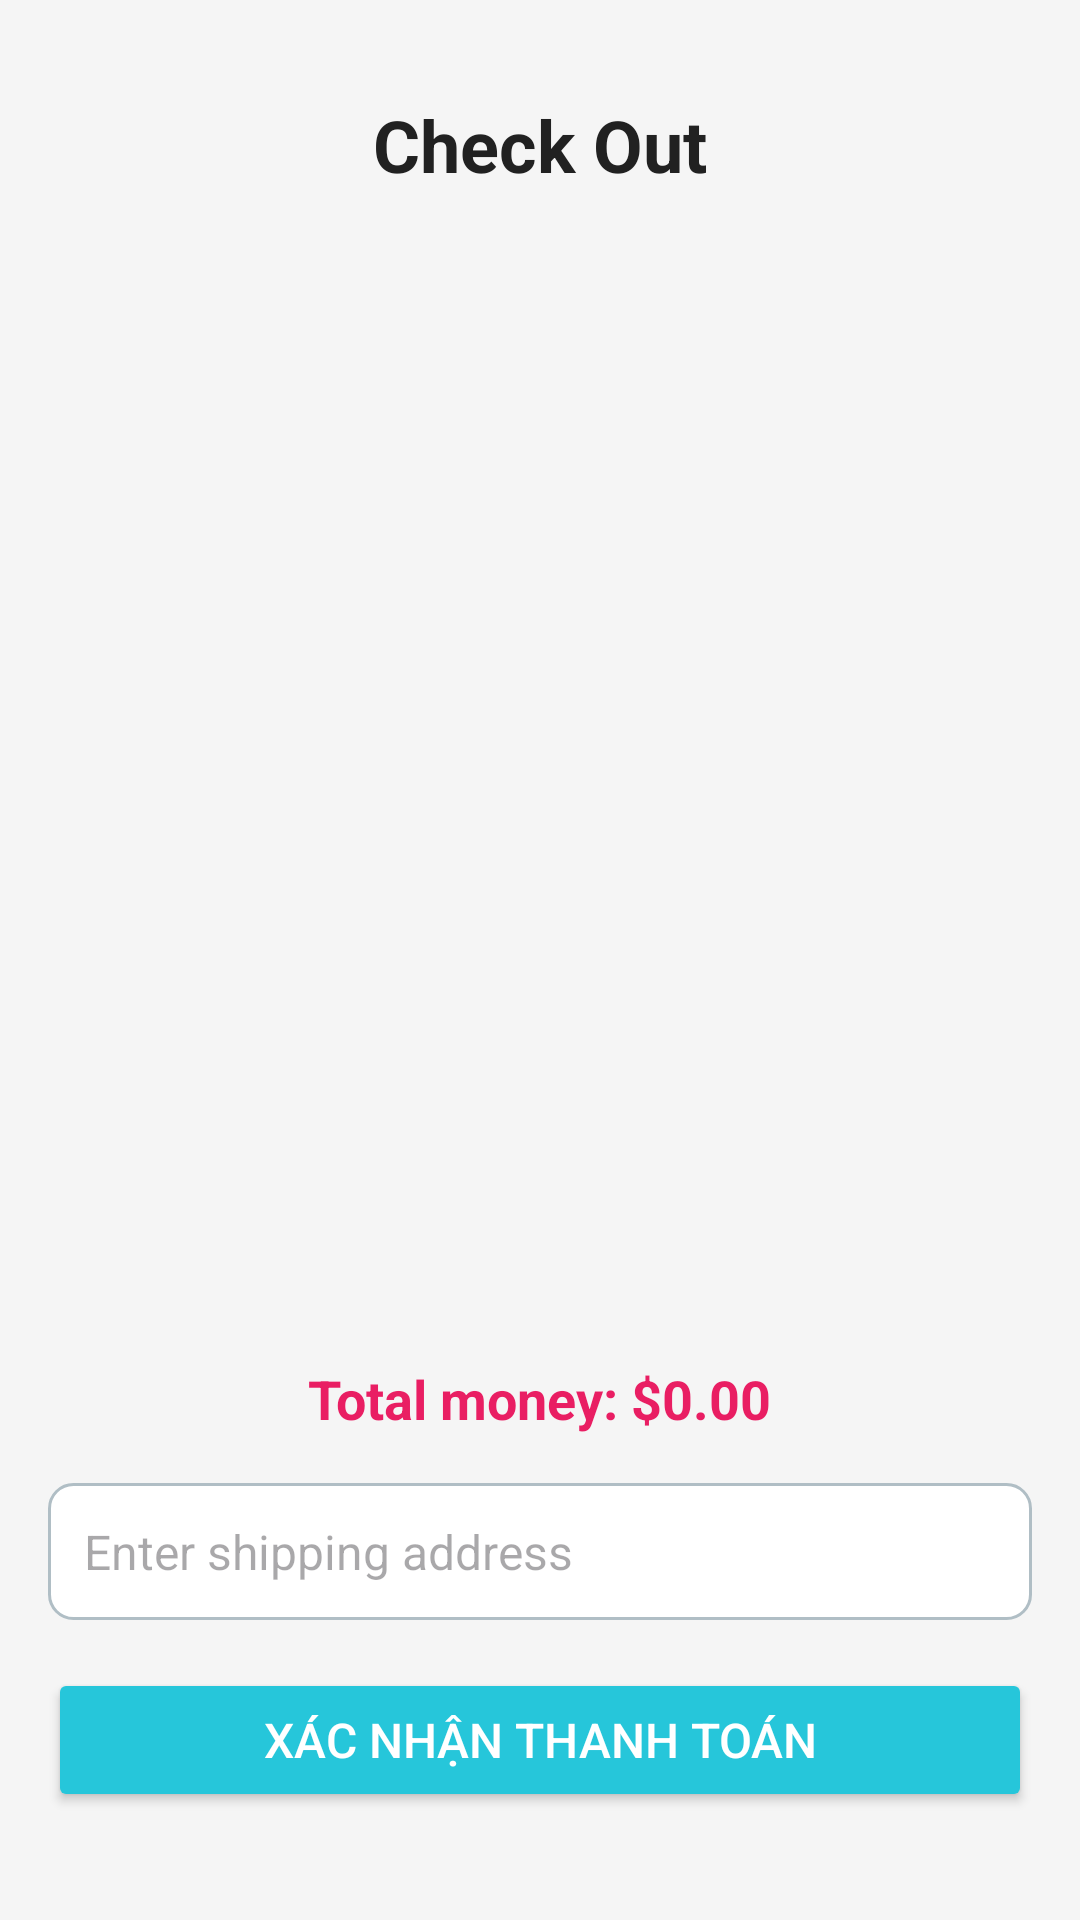

Produce the Android XML layout that renders to this screen, including the resource entries it uses.
<!-- AndroidManifest.xml: application theme Theme.OCS -->
<!-- res/layout/activity_checkout.xml -->
<?xml version="1.0" encoding="utf-8"?>
<androidx.constraintlayout.widget.ConstraintLayout
    xmlns:android="http://schemas.android.com/apk/res/android"
    xmlns:app="http://schemas.android.com/apk/res-auto"
    android:layout_width="match_parent"
    android:layout_height="match_parent"
    android:padding="16dp"
    android:background="#F5F5F5">

    
    <ImageButton
        android:id="@+id/btnBackHome"
        android:layout_width="wrap_content"
        android:layout_height="wrap_content"
        android:src="@drawable/ic_back_arrow"
        android:background="?attr/selectableItemBackgroundBorderless"
        android:contentDescription="Back to Home"
        android:padding="8dp"
        app:layout_constraintTop_toTopOf="parent"
        app:layout_constraintStart_toStartOf="parent"/>

    <TextView
        android:id="@+id/tvTitle"
        android:layout_width="wrap_content"
        android:layout_height="wrap_content"
        android:text="Check Out"
        android:textSize="24sp"
        android:textStyle="bold"
        android:textColor="#212121"
        android:layout_marginTop="16dp"
        android:layout_marginBottom="16dp"
        app:layout_constraintTop_toTopOf="parent"
        app:layout_constraintStart_toStartOf="parent"
        app:layout_constraintEnd_toEndOf="parent"/>

    <androidx.recyclerview.widget.RecyclerView
        android:id="@+id/recyclerViewCheckout"
        android:layout_width="0dp"
        android:layout_height="0dp"
        android:layout_marginTop="16dp"
        android:layout_marginBottom="16dp"
        app:layout_constraintTop_toBottomOf="@id/tvTitle"
        app:layout_constraintBottom_toTopOf="@id/tvTotalAmount"
        app:layout_constraintStart_toStartOf="parent"
        app:layout_constraintEnd_toEndOf="parent"/>

    <TextView
        android:id="@+id/tvTotalAmount"
        android:layout_width="wrap_content"
        android:layout_height="wrap_content"
        android:text="Total money: $0.00"
        android:textSize="18sp"
        android:textStyle="bold"
        android:textColor="#E91E63"
        android:layout_marginBottom="16dp"
        app:layout_constraintBottom_toTopOf="@id/etShippingAddress"
        app:layout_constraintStart_toStartOf="parent"
        app:layout_constraintEnd_toEndOf="parent"/>

    <EditText
        android:id="@+id/etShippingAddress"
        android:layout_width="0dp"
        android:layout_height="wrap_content"
        android:hint="Enter shipping address"
        android:padding="12dp"
        android:textSize="16sp"
        android:layout_marginBottom="16dp"
        android:background="@drawable/edit_text_background_check_out"
        app:layout_constraintBottom_toTopOf="@id/btnConfirmCheckout"
        app:layout_constraintStart_toStartOf="parent"
        app:layout_constraintEnd_toEndOf="parent"/>

    <Button
        android:id="@+id/btnConfirmCheckout"
        android:layout_width="0dp"
        android:layout_height="wrap_content"
        android:text="Xác nhận thanh toán"
        android:textSize="16sp"
        android:backgroundTint="#26C6DA"
        android:textColor="#FFFFFF"
        android:padding="12dp"
        app:cornerRadius="8dp"
        android:layout_marginBottom="20dp"
        app:layout_constraintBottom_toBottomOf="parent"
        app:layout_constraintStart_toStartOf="parent"
        app:layout_constraintEnd_toEndOf="parent"/>

</androidx.constraintlayout.widget.ConstraintLayout>
<!-- resources referenced by this layout -->
<resources>
  <!-- drawable edit_text_background_check_out (drawable) -->
  <?xml version="1.0" encoding="utf-8"?>
  <shape xmlns:android="http://schemas.android.com/apk/res/android">
      <solid android:color="#FFFFFF" />
      <corners android:radius="8dp" />
      <stroke
          android:width="1dp"
          android:color="#B0BEC5" />
      <padding
          android:left="12dp"
          android:right="12dp"
          android:top="12dp"
          android:bottom="12dp" />
  </shape>
  <style name="Theme.OCS" parent="Base.Theme.OCS" />
  <style name="Base.Theme.OCS" parent="Theme.Material3.DayNight.NoActionBar">
          
          
      </style>
</resources>
